Run: headless pygame with SDL's dummy video driver; simulated clock (each Clock.tick advances the game by its frame time, no real sleeping); random seed 0; keys injected as events and as key.get_pressed() state; no mouse input.
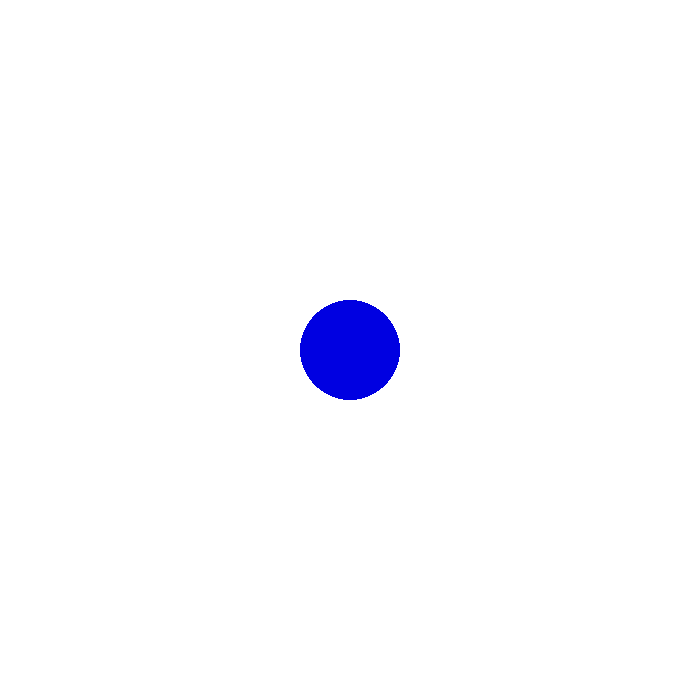
Frame 1 of 4 · flips 1–60 · no input
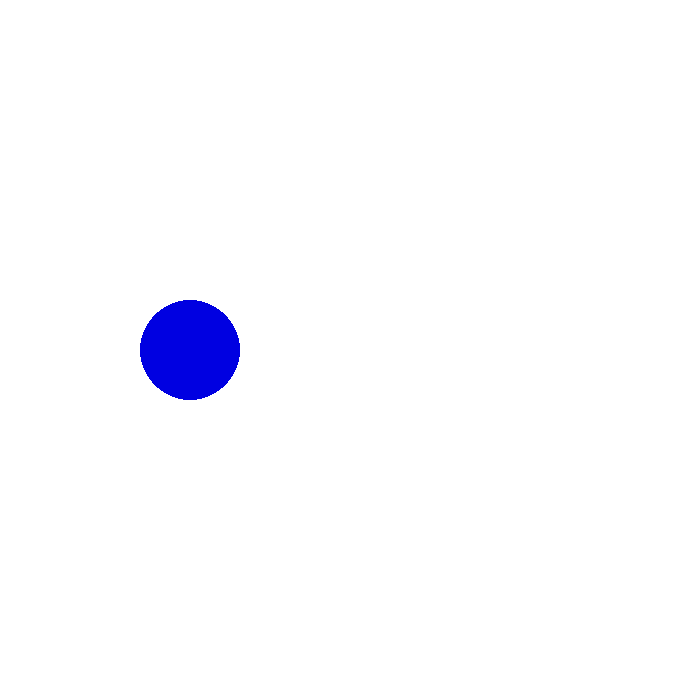
Frame 2 of 4 · flips 61–180 · tapped SPACE, RETURN · held RIGHT (→), D
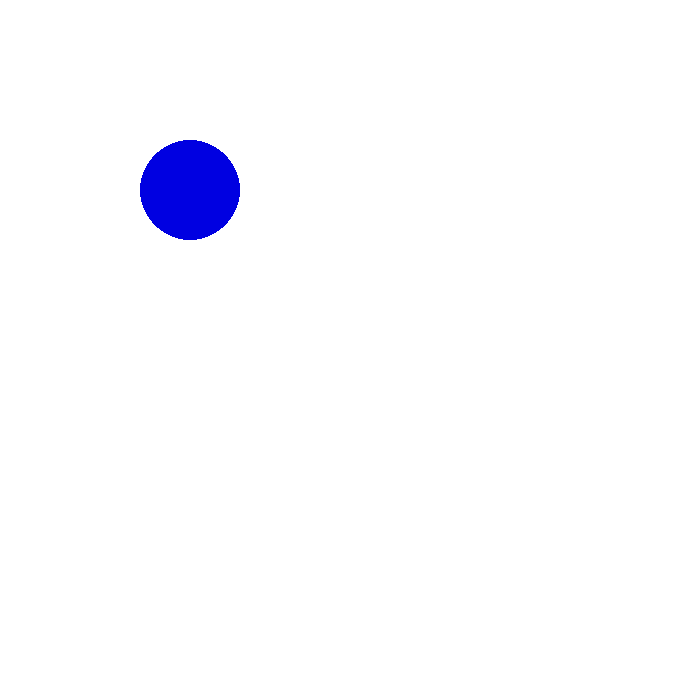
Frame 3 of 4 · flips 181–300 · held DOWN (↓), S
Frame 4 of 4 · flips 301–420 · held LEFT (←), A, UP (↑), W · screen same as frame 2, image omitted

The pygame program that drew these frames:

import pygame
 
FPS = 60
W = 700  
H = 700  
WHITE = (255, 255, 255)
BLUE = (0, 0, 225)

UP = "up"
DOWN = "down"
RIGHT = "to the right"
LEFT = "to the left"
STOP = "stop"
 
pygame.init()
sc = pygame.display.set_mode((W, H))
clock = pygame.time.Clock()
 
x = W // 2
y = H // 2
r = 50

speed = 20

motion = STOP
 
while 1:
    sc.fill(WHITE)
 
    pygame.draw.circle(sc, BLUE, (x, y), r)
 
    pygame.display.update()
 
    for i in pygame.event.get():
        if i.type == pygame.QUIT:
            exit()
        elif i.type == pygame.KEYDOWN:
            if i.key == pygame.K_a:
                motion = LEFT
            elif i.key == pygame.K_d:
                motion = RIGHT
            elif i.key == pygame.K_w:
                motion = UP
            elif i.key == pygame.K_s:
                motion = DOWN
            elif  i.key == pygame.K_ESCAPE:
                exit()
        elif i.type == pygame.KEYUP:
            if i.key in [pygame.K_a, pygame.K_d, pygame.K_s, pygame.K_w]:
                motion = STOP
 
    if motion == LEFT:
        x -= speed
    elif motion == RIGHT:
        x += speed
    elif motion == UP:
        y -= speed
    elif motion == DOWN:
        y += speed
    
#1 from another side

    #if x >= W + r:
     #   x = 0 - r
    #elif x <= 0 - r:
     #   x = W + r
    #elif y >= H + r:
     #   y = 0 - r
    #elif y <= 0 - r:
     #   y = H + r

#2 stop

    #if x == W - r:
     #   motion = STOP
    #elif x == 0 + r:
     #   motion = STOP
    #elif y >= H -r:
     #   motion = STOP
    #elif y <= 0 + r:
     #   motion = STOP

#3 change direction
    
    if x + r > W  or x < 0 + r: 
        speed = speed*(-1)
    if y + r > H  or y < 0 + r:
        speed = speed*(-1)


    clock.tick(FPS)



pygame.quit()
